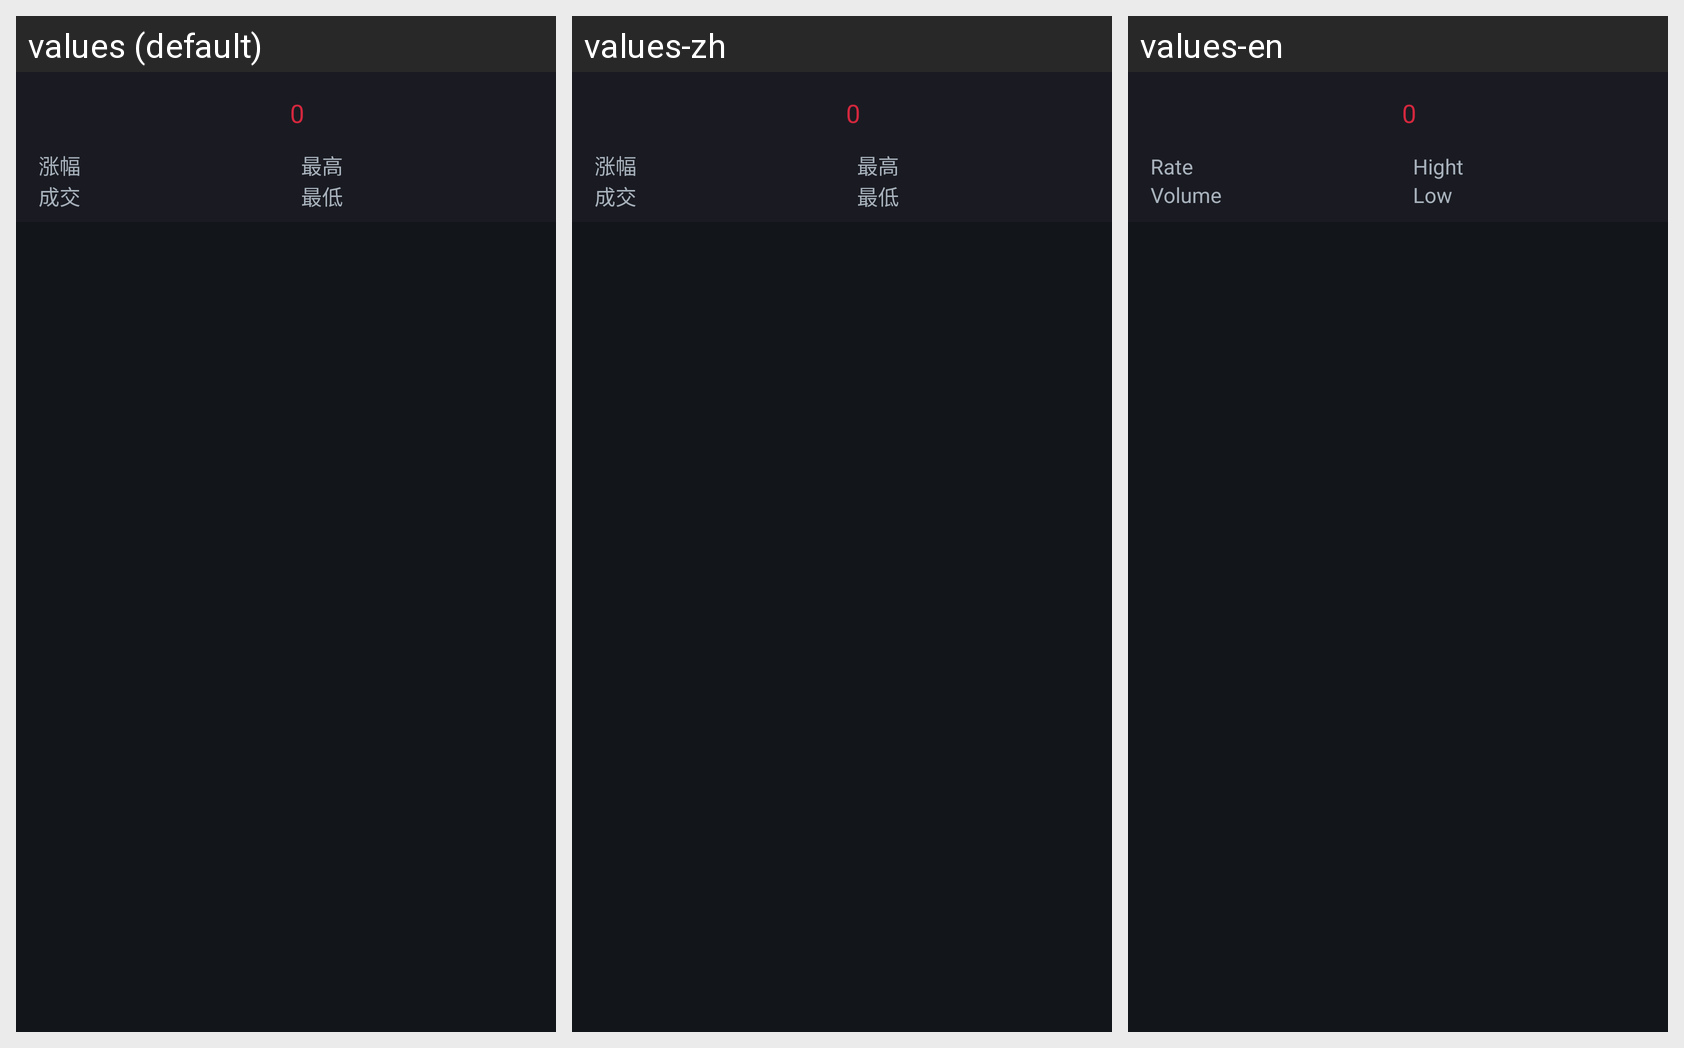

The Android screen above is rendered under several locales of the same app. Produce the string resources it draws, with the default and per-locale values.
Android screen res/layout/fragment_coininfo.xml rendered under 3 locales, left to right: values (default), values-zh, values-en. Device: Nexus 5 (rendered at 1080×1920; each locale shown at half size, 540×960, under a caption strip naming it); theme AppTheme_Default.
Strings drawn on this screen, with the default value and each locale's value (text and hints the layout hard-codes, and strings that could not be matched under every locale, appear in the picture but are not listed):

changes
  values: 涨幅
  values-zh: 涨幅
  values-en: Rate

zuigao
  values: 最高
  values-zh: 最高
  values-en: Hight

make
  values: 成交
  values-zh: 成交
  values-en: Volume

low
  values: 最低
  values-zh: 最低
  values-en: Low
